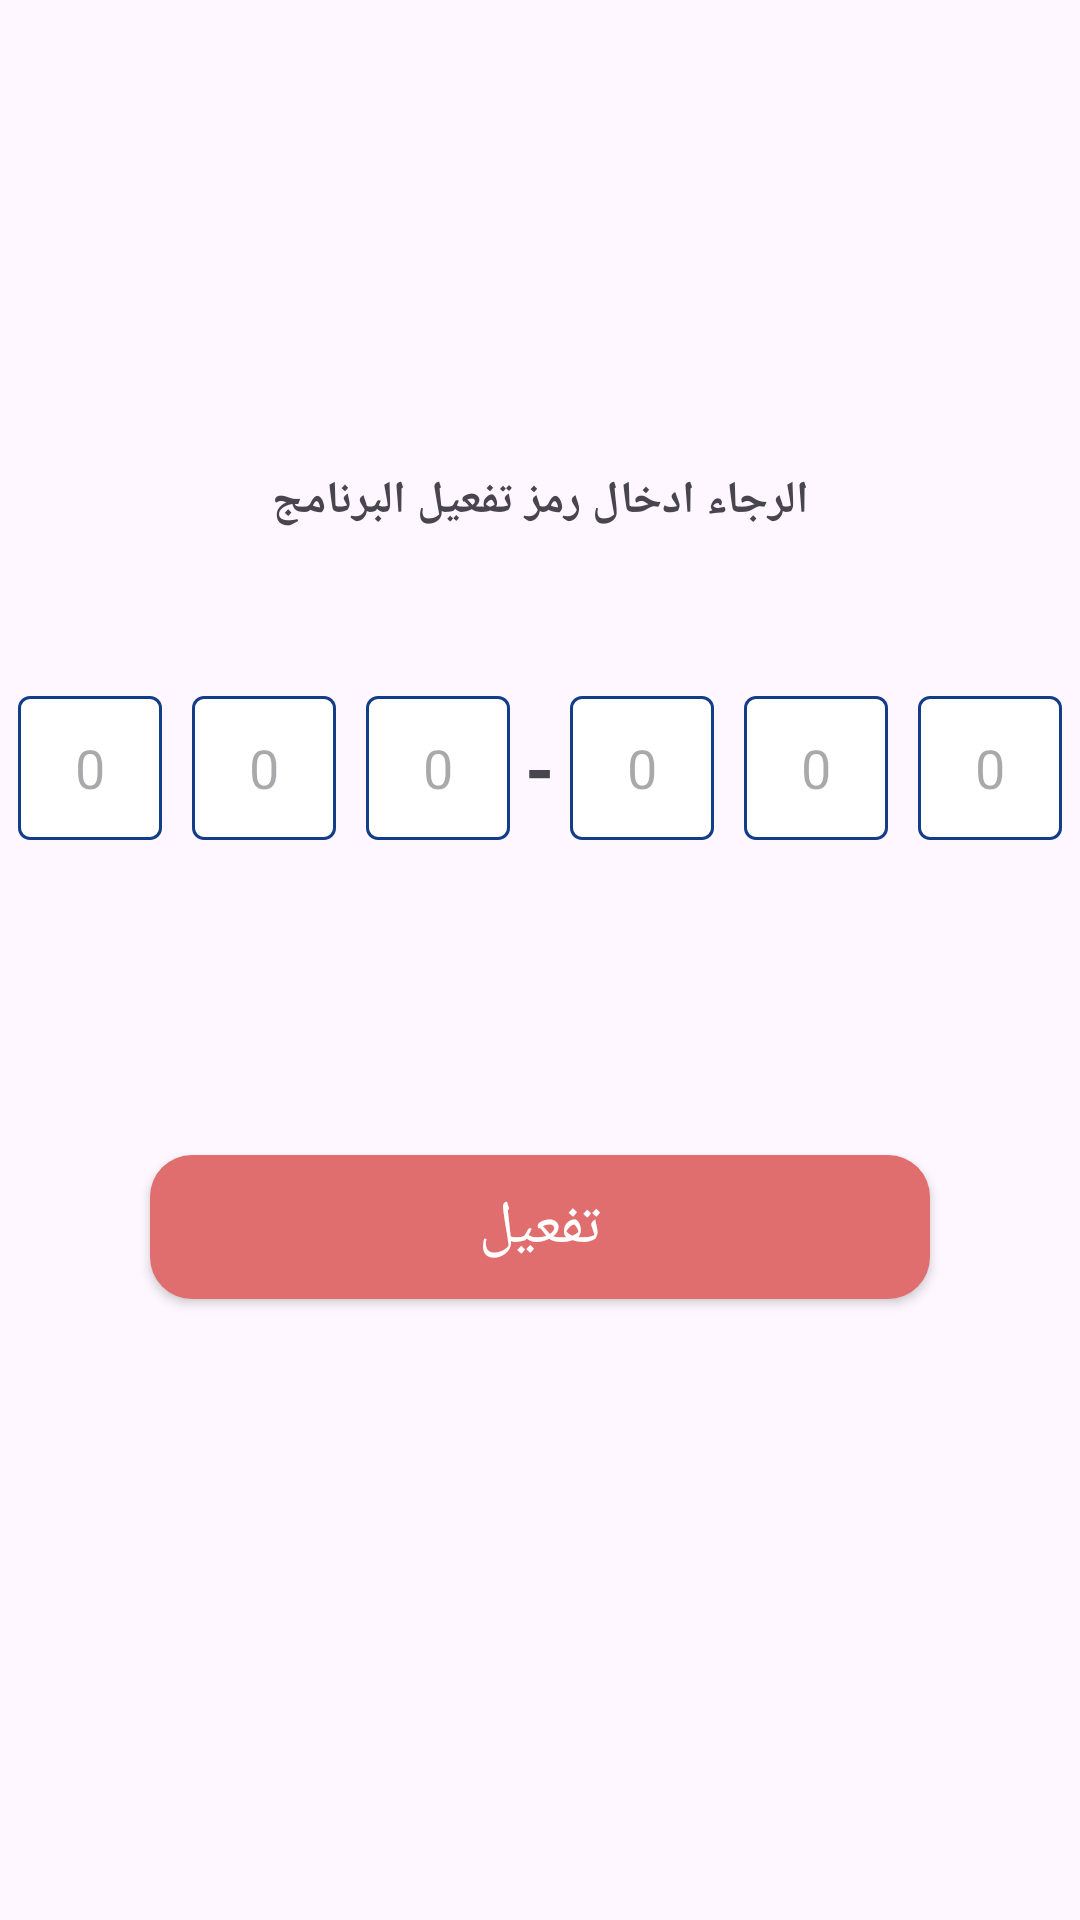

Write the Android layout XML for this screen, with the resource values it uses.
<!-- AndroidManifest.xml: application theme Theme.StockManagment -->
<!-- res/layout/activity_active_license.xml -->
<?xml version="1.0" encoding="utf-8"?>
<LinearLayout xmlns:android="http://schemas.android.com/apk/res/android"
    xmlns:app="http://schemas.android.com/apk/res-auto"
    xmlns:tools="http://schemas.android.com/tools"
    android:id="@+id/main"
    android:layout_width="match_parent"
    android:layout_height="match_parent"
    android:gravity="center"
    android:orientation="vertical"
    tools:context=".ActiveLicenseActivity">

    <TextView
        android:id="@+id/textView10"
        android:layout_width="match_parent"
        android:layout_height="wrap_content"
        android:gravity="center"
        android:text="الرجاء ادخال رمز تفعيل البرنامج"
        android:textSize="15sp"
        android:textStyle="bold" />

    <LinearLayout
        android:id="@+id/linearLayout"
        android:layout_width="wrap_content"
        android:layout_height="wrap_content"
        android:layout_marginTop="50dp"
        android:layout_marginBottom="50dp"
        android:gravity="center"
        android:orientation="horizontal"
        app:layout_constraintEnd_toEndOf="parent"
        app:layout_constraintHorizontal_bias="0.5"
        app:layout_constraintStart_toStartOf="parent"
        app:layout_constraintTop_toBottomOf="@+id/textView3">

        <EditText
            android:id="@+id/editTextText2"
            android:layout_width="48dp"
            android:layout_height="48dp"
            android:layout_margin="5dp"
            android:background="@drawable/rectangle_3"
            android:ems="10"
            android:focusable="true"
            android:gravity="center"
            android:hint="0"
            android:imeOptions="actionNext"
            android:inputType="text"
            android:maxLength="1" />

        <EditText
            android:id="@+id/editTextText3"
            android:layout_width="48dp"
            android:layout_height="48dp"
            android:layout_margin="5dp"
            android:background="@drawable/rectangle_3"
            android:ems="10"
            android:gravity="center"
            android:hint="0"
            android:imeOptions="actionNext"
            android:inputType="text"
            android:maxLength="1" />

        <EditText
            android:id="@+id/editTextText4"
            android:layout_width="48dp"
            android:layout_height="48dp"
            android:layout_margin="5dp"
            android:background="@drawable/rectangle_3"
            android:ems="10"
            android:gravity="center"
            android:hint="0"
            android:imeOptions="actionNext"
            android:inputType="text"
            android:maxLength="1" />

        <TextView
            android:id="@+id/textView13"
            android:layout_width="wrap_content"
            android:layout_height="wrap_content"
            android:layout_weight="1"
            android:text="-"
            android:textSize="25sp"
            android:textStyle="bold" />

        <EditText
            android:id="@+id/editTextText5"
            android:layout_width="48dp"
            android:layout_height="48dp"
            android:layout_margin="5dp"
            android:background="@drawable/rectangle_3"
            android:ems="10"
            android:gravity="center"
            android:hint="0"
            android:imeOptions="actionNext"
            android:inputType="text"
            android:maxLength="1" />

        <EditText
            android:id="@+id/editTextText6"
            android:layout_width="48dp"
            android:layout_height="48dp"
            android:layout_margin="5dp"
            android:background="@drawable/rectangle_3"
            android:ems="10"
            android:gravity="center"
            android:hint="0"
            android:imeOptions="actionNext"
            android:inputType="text"
            android:maxLength="1" />

        <EditText
            android:id="@+id/editTextText7"
            android:layout_width="48dp"
            android:layout_height="48dp"
            android:layout_margin="5dp"
            android:background="@drawable/rectangle_3"
            android:ems="10"
            android:gravity="center"
            android:hint="0"
            android:imeOptions="actionDone"
            android:inputType="text"
            android:maxLength="1" />

    </LinearLayout>

    <androidx.cardview.widget.CardView
        android:layout_width="match_parent"
        android:layout_height="wrap_content"
        app:cardCornerRadius="14dp"
        android:layout_margin="50dp">

        <Button
            android:id="@+id/button_verify"
            android:layout_width="match_parent"
            android:layout_height="wrap_content"
            android:layout_weight="1"
            android:background="@color/red"
            android:text="تفعيل"
            android:textColor="@color/white"
            android:textSize="20sp" />
    </androidx.cardview.widget.CardView>

</LinearLayout>
<!-- resources referenced by this layout -->
<resources>
  <color name="red">#E06E6E</color>
  <color name="white">#FFFFFFFF</color>
  <!-- drawable rectangle_3 (drawable) -->
  <vector
      xmlns:android="http://schemas.android.com/apk/res/android"
      xmlns:aapt="http://schemas.android.com/aapt"
      android:width="48dp"
      android:height="48dp"
      android:viewportWidth="48"
      android:viewportHeight="48"
      >
      <group>
          <clip-path
              android:pathData="M4 0H44C46.2091 0 48 1.79086 48 4V44C48 46.2091 46.2091 48 44 48H4C1.79086 48 0 46.2091 0 44V4C0 1.79086 1.79086 0 4 0Z"
              />
          <path
              android:pathData="M0 0V48H48V0"
              android:fillColor="#FFFFFF"
              />
          <path
              android:pathData="M4 0H44C46.2091 0 48 1.79086 48 4V44C48 46.2091 46.2091 48 44 48H4C1.79086 48 0 46.2091 0 44V4C0 1.79086 1.79086 0 4 0Z"
              android:strokeWidth="2"
              android:strokeColor="@color/bule"
              />
      </group>
  </vector>
  <style name="Theme.StockManagment" parent="Base.Theme.StockManagment" />
  <color name="bule">#133E87</color>
  <style name="Base.Theme.StockManagment" parent="Theme.Material3.Light.NoActionBar">
          
          <item name="colorOnPrimaryContainer">@color/white</item>
          <item name="colorPrimaryContainer">@color/red</item>
      </style>
</resources>
